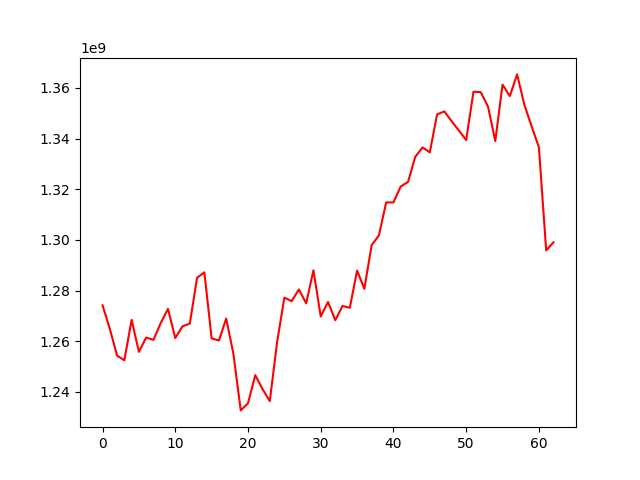

The file beside this chart, header and first rows:
, 0
0, 1274186679
1, 1264934725
2, 1254341473
3, 1252519026
4, 1268467263
5, 1255826253
6, 1261474567
7, 1260564421
8, 1267179622
9, 1272775277
10, 1261282692
11, 1265926159
12, 1267003480
13, 1285102702
14, 1287235606
15, 1261172846
16, 1260290158
17, 1268984315
18, 1254951138
19, 1232725609
20, 1235529502
21, 1246648415
22, 1241120608
23, 1236395901
24, 1259692053
25, 1277235303
26, 1275845989
27, 1280476588
28, 1274986235
29, 1288028802
30, 1269771601
31, 1275528909
32, 1268331727
33, 1273962236
34, 1273227753
35, 1287917177
36, 1280702925
37, 1297943298
38, 1301813467
39, 1314822702
40, 1314822053
41, 1321124669
42, 1322866356
43, 1332818165
44, 1336530373
45, 1334586346
46, 1349565593
47, 1350744500
48, 1346850918
49, 1343171266
50, 1339445868
51, 1358480549
52, 1358358831
53, 1352679416
54, 1339029165
55, 1361322389
56, 1356789300
57, 1365351116
58, 1353401816
59, 1344823847
... 3 more rows
